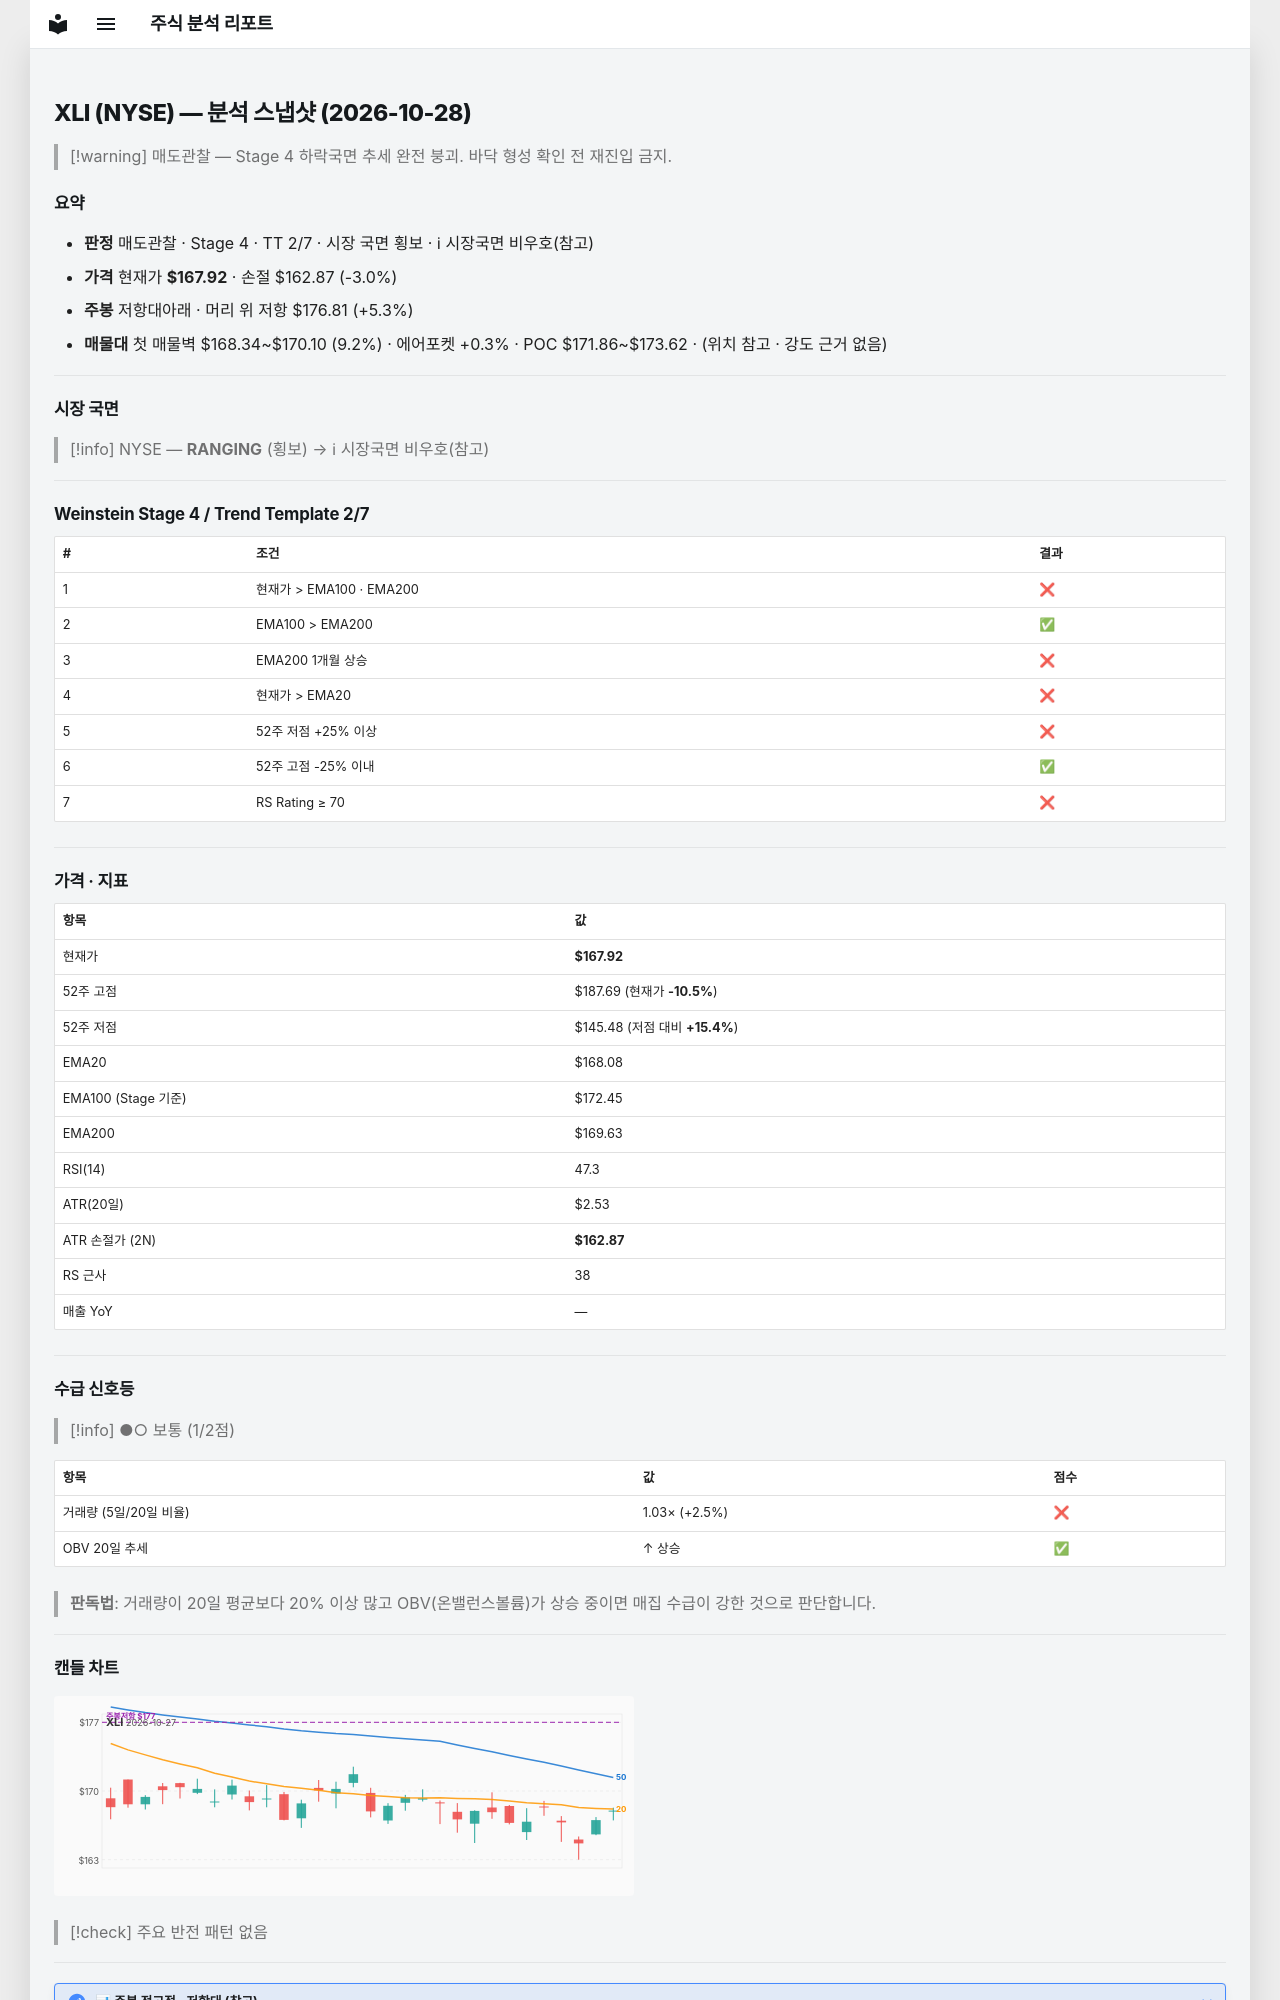

repository: soloandco/stock-reports · page: snapshots/XLI-2026-10-28/index.html · generator: mkdocs

---
type: analysis-snapshot
title: XLI 분석 스냅샷
ticker: XLI
market: NYSE
created: 2026-10-28
updated: 2026-10-28
bar-date: 2026-10-27
verdict: 매도관찰
real-rr: 1.76
sma50-gap-pct: -0.1
weekly-position: 저항대아래
weekly-overhead-price: 176.81
weekly-overhead-pct: 5.3
stage: 4
trend-template-score: 2
tt-max: 7
ma-set: ema-20-100-200
price: 167.9199981689453
stop-price: 162.8695828667036
market-regime: RANGING
supply-demand-score: 1/2
supply-demand-label: 보통
status: tracking
tags:
  - stock-agent
  - watchlist
  - XLI
  - analysis
related:
  - "[[analysis-template]]"
---

# XLI (NYSE) — 분석 스냅샷 (2026-10-28)

> [!warning] 매도관찰 — Stage 4 하락국면
> 추세 완전 붕괴. 바닥 형성 확인 전 재진입 금지.

## 요약

- **판정** 매도관찰 · Stage 4 · TT 2/7 · 시장 국면 횡보 · ℹ 시장국면 비우호(참고)
- **가격** 현재가 **$167.92** · 손절 $162.87 (-3.0%)
- **주봉** 저항대아래 · 머리 위 저항 $176.81 (+5.3%)
- **매물대** 첫 매물벽 $168.34~$170.10 (9.2%) · 에어포켓 +0.3% · POC $171.86~$173.62 · (위치 참고 · 강도 근거 없음)

---

## 시장 국면

> [!info] NYSE — **RANGING** (횡보) → ℹ 시장국면 비우호(참고)

---

## Weinstein Stage 4 / Trend Template 2/7

| # | 조건 | 결과 |
|---|------|------|
| 1 | 현재가 > EMA100 · EMA200 | ❌ |
| 2 | EMA100 > EMA200 | ✅ |
| 3 | EMA200 1개월 상승 | ❌ |
| 4 | 현재가 > EMA20 | ❌ |
| 5 | 52주 저점 +25% 이상 | ❌ |
| 6 | 52주 고점 -25% 이내 | ✅ |
| 7 | RS Rating ≥ 70 | ❌ |

---

## 가격 · 지표

| 항목 | 값 |
|------|---|
| 현재가 | **$167.92** |
| 52주 고점 | $187.69 (현재가 **-10.5%**) |
| 52주 저점 | $145.48 (저점 대비 **+15.4%**) |
| EMA20 | $168.08 |
| EMA100 (Stage 기준) | $172.45 |
| EMA200 | $169.63 |
| RSI(14) | 47.3 |
| ATR(20일) | $2.53 |
| ATR 손절가 (2N) | **$162.87** |
| RS 근사 | 38 |
| 매출 YoY | — |

---
## 수급 신호등

> [!info] ●○ 보통 (1/2점)

| 항목 | 값 | 점수 |
|------|------|------|
| 거래량 (5일/20일 비율) | 1.03× (+2.5%) | ❌ |
| OBV 20일 추세 | ↑ 상승 | ✅ |

> **판독법**: 거래량이 20일 평균보다 20% 이상 많고 OBV(온밸런스볼륨)가 상승 중이면 매집 수급이 강한 것으로 판단합니다.

---
